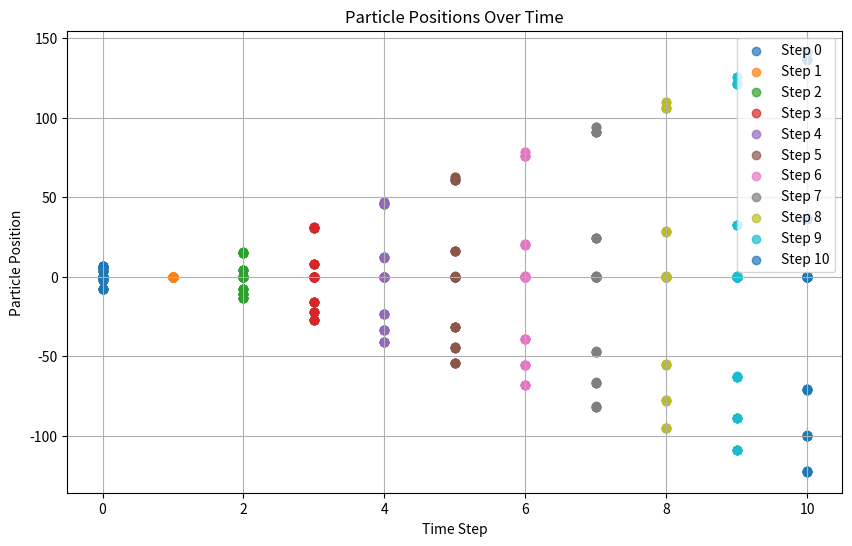

Reproduce this figure in Python.
import numpy as np
import scipy
import matplotlib.pyplot as plt
import pandas as pd
from scipy.integrate import quad

from matplotlib.animation import FuncAnimation


class particle:
    ## class of a particle

    def __init__(self, x, v, q, m):
        ## recives values for location (x), velocity (v), charge(q), and mass (m)
        self.x = x
        self.v = v
        self.q = q
        self.m = m

    def __iter__(self):
        return iter((self.x, self.v, self.q, self.m))

    def update_pos(self, dt):
        ## moves the particle with it's current velocity for the time jump dt
        ## x_new = x + v*dt
        self.x += self.v * dt

    def update_pos_per(self,dt,Xi,Xf):
        ##same but periodic
        self.x += self.v * dt
        if self.x<Xi:
            self.x=Xf-(Xi-self.x)
        if self.x>Xf:
            self.x=Xi+(Xf-self.x)

    def update_vel(self, Field, dt):
        ## changes the velocity by a given field, for time jump dt
        ## v_new = v+ a * dt = v+E*q/m * dt
        acceleration = (Field * self.q) / self.m
        self.v += acceleration * dt

    def applied_field(self, field):
        ##lineary calculates the field on the particle
        grid_pos, field_val, dx = field
        if self.x > grid_pos[-1] or self.x < grid_pos[0]:
            return 0.0
        nearest_grid_point = int(np.round(self.x / dx))
        field_applied = ((self.x - grid_pos[nearest_grid_point]) / dx) * field_val[nearest_grid_point] + (
                    (grid_pos[nearest_grid_point + 1] - self.x) / dx) * field_val[nearest_grid_point + 1]
        return field_applied


class field:
    ##class of the field
    def __init__(self, Xi, Xf, num_cells):
        ## input of borders of the grid xi xf, and number of the cells.
        ## parameters: dx cell size
        ## field: for the field (not used yet)
        ## grid_pos: list of grid point positions
        ## num celles: number of cells
        self.dx = (Xf - Xi) / num_cells
        self.grid_pos = np.linspace(Xi, Xf, num_cells)
        self.num_cells = num_cells

        self.field = np.zeros(num_cells)  # used?
        self.freqs = 2 * np.pi * np.array(np.linspace(-self.num_cells / 2, self.num_cells / 2 + 1, self.num_cells)) / (
                self.dx * self.num_cells)
        self.field_FFT = np.zeros(num_cells)

    def __iter__(self):
        ## iter fun of field only returns the grid positions, and dx)
        return iter((self.grid_pos, self.field, self.dx))

    def compute_density_first_order_method(self, particles):
        ##Calculates charge density using 1st order method, taken to be the size of the grid cell
        ## returns the density as an array in the grids positions
        density = np.zeros(self.num_cells)
        for par in particles:
            x, v, q, m = par.x, par.v, par.q, par.m
            # Find the nearest grid point
            nearest_grid_point = int(np.round(x / self.dx))
            if nearest_grid_point < 0 or nearest_grid_point >= self.num_cells - 1:
                continue
            Xi = self.grid_pos[nearest_grid_point]
            density[nearest_grid_point] += (q / self.dx) * (x - Xi + self.dx)
            Xiplusone = self.grid_pos[nearest_grid_point + 1]
            density[nearest_grid_point + 1] += (q / self.dx) * (Xiplusone - x)

        return density

    def compute_density_triangle(self, particles):
        ##Calculates particles density using triangle method, taken to be the size of two times the grid cell
        density = np.zeros(self.num_cells)
        for par in particles:
            (x, v, q, m) = par
            nearest_grid_point = int(np.round(x / self.dx))
            width = 2 * self.dx

            def squar_func(x):

                return lambda y: (abs(y - x) <= (width / 2)) * q / width

            # Define the range of cells to influence
            cellleft = max(int(np.floor((x - width / 2) / self.dx)), 0)
            cellright = min(int(np.floor((x + width / 2) / self.dx)), self.num_cells - 1)
            for cell in range(cellleft, cellright + 1):
                distance = abs(grid_pos[cell] - x)
                if distance <= width:
                    Ai, _ = quad(squar_func(x), self.grid_pos(cell), self.grid_pos(cell + 1))
                    density[cell] += Ai

        return density

    def compute_density_gaussian(self, particles):
        density = np.zeros(self.num_cells)
        sigma = 2 * self.dx

        def gaussian_func(x0):
            # Normalization factor for Gaussian distribution
            A = q / (np.sqrt(2 * np.pi) * sigma)
            return lambda x: A * np.exp(-0.5 * ((x - x0) / sigma) ** 2)

        for par in particles:
            x, v, q, m = par.x, par.v, par.q, par.m
            if x<self.grid_pos[0] or x>self.grid_pos[-1]:
                continue
            nearest_grid_point =np.where(self.grid_pos <= x)[0].max()
            # Define bounds for integration based on Gaussian spread
            num_points_to_cover = int(3 * sigma / self.dx)  # Cover 3 sigma range for significant spread
            xleft = max(nearest_grid_point - num_points_to_cover, 0)
            xright = min(nearest_grid_point + num_points_to_cover, self.num_cells - 1)
            for cell in range(xleft, xright + 1):
                cell=cell%(len(self.grid_pos)-1)
                Ai, _ = quad(gaussian_func(x), self.grid_pos[cell], self.grid_pos[cell + 1])
                density[cell] += Ai

        return density

    def density_field(self, density):
        ## finds the electric potential and electrical field of the density on the grid
        ## puts the values in field and field_FFT
        epsilon = 8.85419 * 10 ** (-12)  # permittivity, in F/m SI

        density_FFT = np.fft.fft(density)

        a = self.freqs * self.dx

        potential_correction = np.sinc(a / (2 * np.pi))
        potential_correction = np.nan_to_num(potential_correction, nan=0.0)
        potential_correction = self.freqs * potential_correction

        potential_FFT = density_FFT / (epsilon * (potential_correction ** 2))

        field_correction = np.sinc(a / (np.pi))
        field_correction = np.nan_to_num(field_correction, nan=0.0)
        field_correction = self.freqs * field_correction

        field_FFT_Sol = -1j * field_correction * potential_FFT
        field_Sol = np.fft.ifft(field_FFT_Sol)

        self.field = np.real(field_Sol)
        self.field_FFT = field_FFT_Sol


class PicSimulation:
    ##runs the simulation

    def __init__(self, particle_positions, particle_velocities, q_array, m_array, Xi, Xf, num_cells, dt,
                 save_field=False, save_FFT=False, save_pos=False, save_vel=False, order_den=0):
        ##initiates the simulation by making a particle array with the positions and velocities, same mass and charge, and defining the field
        ##calculates the half value velocities and fields and saves the first data
        self.order_den = order_den
        self.dt = dt
        self.field = field(Xi, Xf, num_cells)

        self.particles = []
        for group in range(len(particle_positions)):
            self.initialize_particles(particle_positions[group], particle_velocities[group], q_array[group], m_array[group])

        self.update_field()
        self.initialize_half_vel()

        self.save_field = save_field
        self.save_pos = save_pos
        self.save_FFT = save_FFT
        self.save_vel = save_vel

        self.data = np.empty((5,), dtype=object)
        self.data[0] = []  #  arrays: (grid_pos, freqs k's, q, m)
        self.data[1] = []  # value of the field
        self.data[2] = []  # fft of the field
        self.data[3] = []  # positions of the particles
        self.data[4] = []  # values of the velocities

        self.data[0].append(np.array(self.field.grid_pos))
        self.data[0].append(np.array(self.field.freqs))

        q_full=np.array([])
        m_full=np.array([])
        for group in range(len(m_array)):
            q_full=np.append(q_full,np.full(len(particle_positions[group]), q_array[group]))
            m_full=np.append(m_full,np.full(len(particle_positions[group]),m_array[group]))

        self.data[0].append(np.array([q_full]))
        self.data[0].append(np.array([m_full]))


        self.data[1].append(np.array(self.field.field))
        self.data[2].append(np.array(self.field.field_FFT))
        pos_array = np.empty((0,), dtype=float)

        for particle in self.particles:
            pos_array = np.append(pos_array, particle.x)
        self.data[3].append(np.array(pos_array))

        vel_array = np.empty((0,), dtype=float)
        for particle in self.particles:
            vel_array = np.append(vel_array, particle.v)
        self.data[4].append(np.array(vel_array))

    def initialize_particles(self, particle_positions, particle_velocities, q, m):
        ## puts in the particles and their posiotions, with equal mass and charges
        num_particle = len(particle_positions)
        for i in range(num_particle):
            self.particles.append(particle(particle_positions[i], particle_velocities[i], q, m))

    def update_field(self):
        ## updates the field by particle position
        if self.order_den == 0:
            density = self.field.compute_density_first_order_method(self.particles)
        else:
            if self.order_den == 1:
                density = self.field.compute_density_triangle(self.particle)
            else:
                density = self.field.compute_density_gaussian(self.particles)

        self.field.density_field(density)

    def initialize_half_vel(self):
        ## calculates and changes the velocoties at t=-dt/2
        for particle in self.particles:
            particle.update_vel(particle.applied_field(self.field), -1 * self.dt / 2)

    def update_vel(self):
        ## updates the velocites with weighting the fields to the particles
        for particle in self.particles:
            particle.update_vel(particle.applied_field(self.field), self.dt)

    def update_pos(self):
        ## updates the positions of the particles by their velocities
        for particle in self.particles:
            particle.update_pos_per(self.dt,self.field.grid_pos[0],self.field.grid_pos[-1])

    def time_step(self):
        # propogates one time step and saves the data in data
        self.update_pos()
        self.update_field()
        self.update_vel()
        if self.save_field:
            self.data[1].append(np.array(self.field.field))
        if self.save_FFT:
            self.data[2].append(np.array(self.field.field_FFT))
        if self.save_pos:
            pos_array = np.empty((0,), dtype=float)
            for particle in self.particles:
                pos_array = np.append(pos_array, particle.x)

            self.data[3].append(np.array(pos_array))
        if self.save_vel:
            vel_array = np.empty((0,), dtype=float)
            for particle in self.particles:
                vel_array = np.append(vel_array, particle.v)

            self.data[4].append(np.array(vel_array))

    def run_simulation(self, num_steps):
        ##runs the simulation for num_steps times and return the data
        for i in range(num_steps):
            self.time_step()

        return self.data




num_cells=5000
Xi, Xf = -150.0, 150.0 #[meters]
dt = 1*(10**-12) #seconds
qe=1.60218*(10**-19) ##Colomb
me=9.109*(10**-31) ##kg
Group_Size=100000

q = qe*Group_Size
m=me*Group_Size

# Initialize positions for protons and electrons as homogeneous distributions
num_electrons1 = 25# Set the number of electrons
num_electrons2 = 25
num_protons = 50    # Set the number of protons

# Homogeneous distribution across the grid, Xi to Xf
electron_positions1 = np.linspace(Xi, Xf, num_electrons1)
electron_positions2 = np.linspace(Xi, Xf, num_electrons2)
proton_positions = np.linspace(Xi, Xf, num_protons)

# Set initial velocities for electrons and protons
electron_velocity1 = np.full(num_electrons1, 0.001)  # Homogeneous velocity for electrons (e.g., 0.1)
electron_velocity2 = np.full(num_electrons2, -0.001)  # Homogeneous velocity for electrons (e.g., 0.1)
proton_velocity = np.zeros(num_protons)          # Homogeneous velocity for protons (0)

# Set charges and masses
m_electron = m
m_proton = m * 1836

# Run the simulation with these new initial conditions
simulation = PicSimulation(
    particle_positions=[electron_positions1,electron_positions2, proton_positions],  # Homogeneous distribution of electrons and protons
    particle_velocities=[electron_velocity1,electron_velocity2, proton_velocity],  # Same homogeneous velocity for all particles
    q_array=[-q,-q, q],  # Charge for electrons and protons
    m_array=[m_electron,m_electron, m_proton],  # Mass for electrons and protons
    Xi=Xi,
    Xf=Xf,
    num_cells=num_cells,
    dt=dt,
    save_field=True,
    save_pos=True,
    save_vel=True,
    order_den=2
)

# Run simulation for 10 steps
results = simulation.run_simulation(10)

# Extract particle positions over time from results[3] (time steps stored here)
particle_positions_over_time = results[4]  # Assuming this stores the particle positions over time.

# Create a figure for the plot
plt.figure(figsize=(10, 6))

# Loop through each time step and plot the positions
for t, positions in enumerate(particle_positions_over_time):
    plt.scatter([t] * len(positions), positions, label=f"Step {t}", alpha=0.7)

# Customize the plot
plt.xlabel("Time Step")
plt.ylabel("Particle Position")
plt.title("Particle Positions Over Time")
plt.legend()
plt.grid(True)
plt.show()
